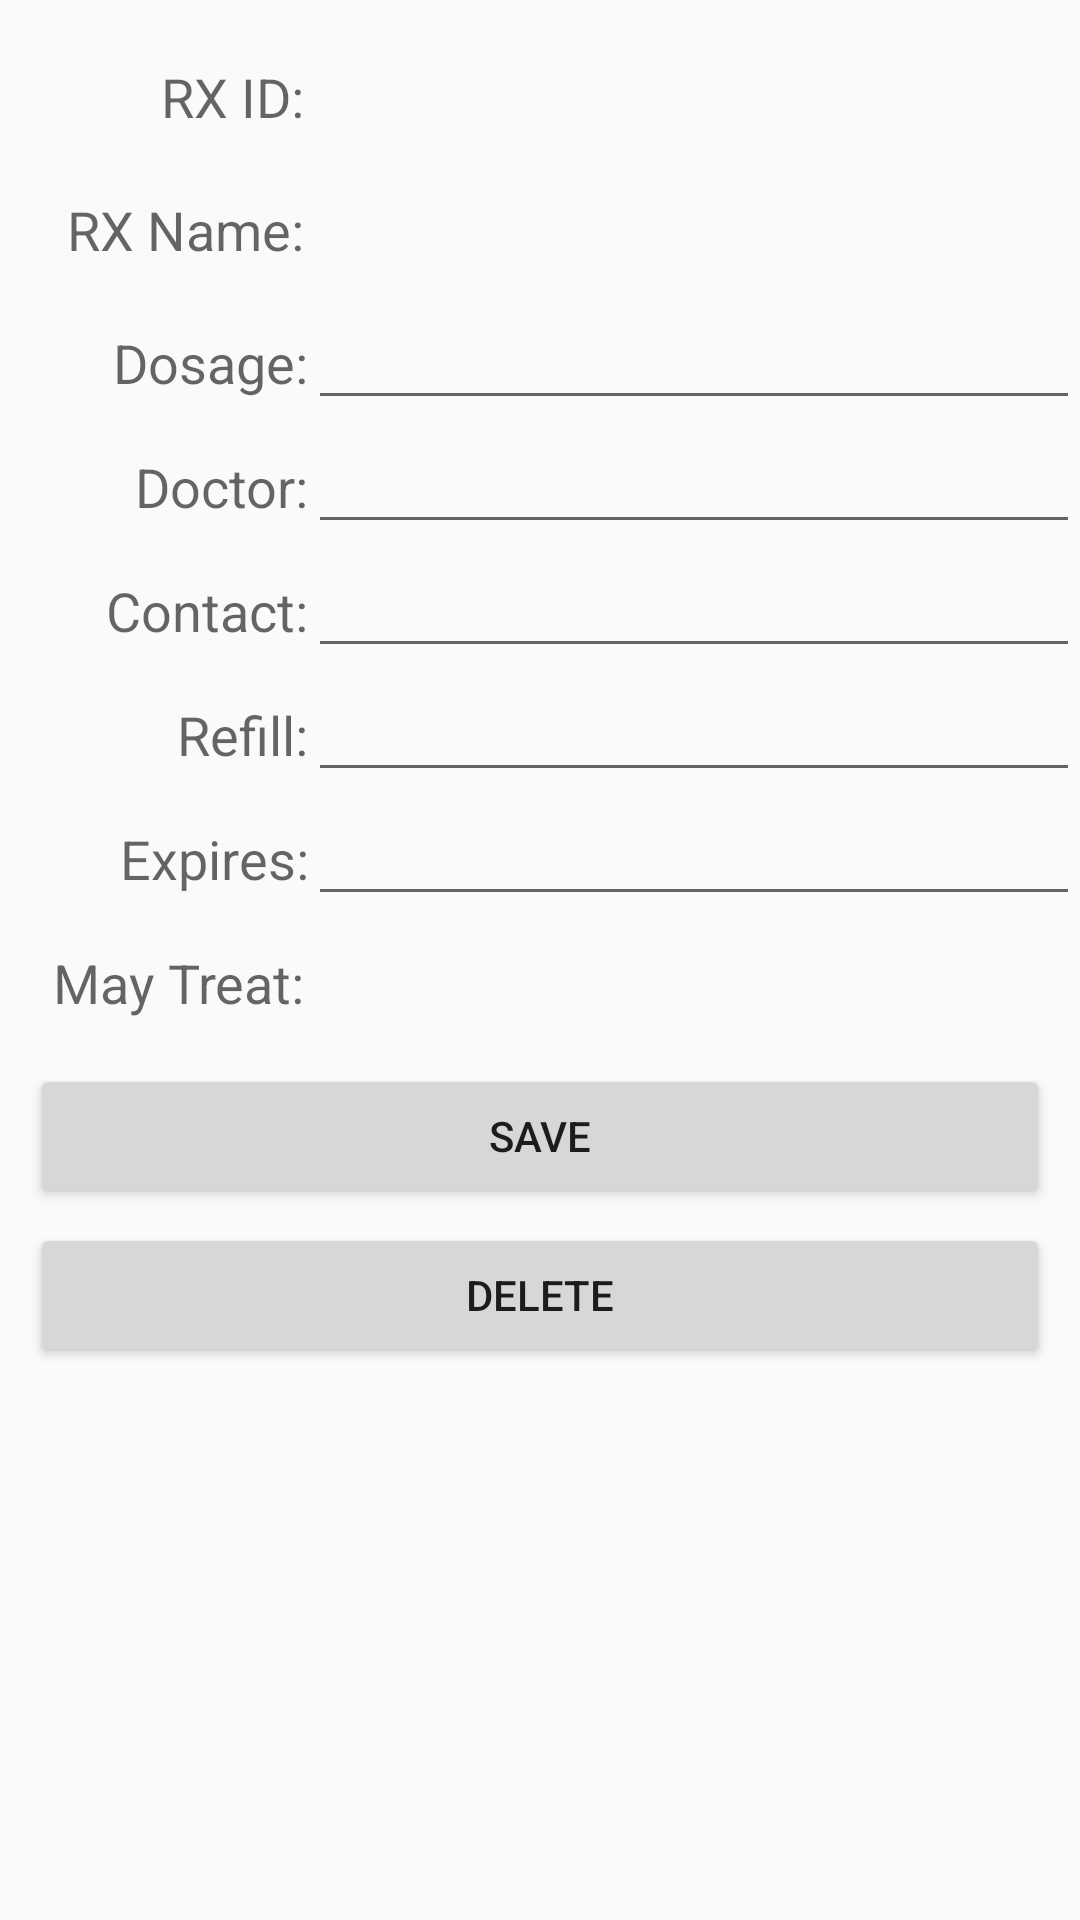

Reconstruct the res/layout file that produces this screen, plus the resources it refers to.
<!-- AndroidManifest.xml: application theme AppTheme -->
<!-- res/layout/activity_edit_med.xml -->
<?xml version="1.0" encoding="utf-8"?>
<ScrollView xmlns:android="http://schemas.android.com/apk/res/android"
    xmlns:tools="http://schemas.android.com/tools"
    android:layout_width="match_parent"
    android:layout_height="wrap_content"
    android:orientation="vertical"
    tools:context=".activity.EditMedActivity">

    <LinearLayout
        android:layout_width="match_parent"
        android:layout_height="match_parent"
        android:orientation="vertical">



    <ImageView
        android:id="@+id/pillImage"
        android:layout_width="match_parent"
        android:layout_height="wrap_content"
        android:layout_gravity="center"
        android:layout_marginTop="10dp"
        />

    <LinearLayout
        android:layout_width="match_parent"
        android:layout_height="wrap_content"
        android:orientation="horizontal">

        <TextView
            android:id="@+id/textRXid"
            android:textAlignment="textEnd"
            android:layout_marginTop="10dp"
            android:layout_width="0dp"
            android:layout_weight="2"
            android:layout_height="wrap_content"
            android:text="RX ID:"
            android:textAppearance="?android:attr/textAppearanceMedium" />

        <TextView
            android:id="@+id/editRXid1"
            android:layout_marginStart="5dp"
            android:layout_marginTop="10dp"
            android:layout_marginBottom="10dp"
            android:layout_width="0dp"
            android:layout_height="wrap_content"
            android:layout_weight="5"
            android:editable="false"
            android:ems="10"
            android:textSize="18sp"
            tools:ignore="Deprecated" />

    </LinearLayout>

    <LinearLayout
        android:layout_width="match_parent"
        android:layout_height="wrap_content"
        android:orientation="horizontal">

        <TextView
            android:id="@+id/textRXName"
            android:textAlignment="textEnd"
            android:layout_marginTop="10dp"
            android:layout_width="0dp"
            android:layout_weight="2"
            android:layout_height="wrap_content"
            android:text="RX Name:"
            android:textAppearance="?android:attr/textAppearanceMedium" />

        <TextView
            android:id="@+id/editRXName"
            android:layout_marginStart="5dp"
            android:layout_marginTop="10dp"
            android:layout_marginBottom="10dp"
            android:layout_width="0dp"
            android:layout_height="wrap_content"
            android:layout_weight="5"
            android:editable="false"
            android:ems="10"
            android:textSize="18sp"
            tools:ignore="Deprecated" />

    </LinearLayout>

    <LinearLayout
        android:layout_width="match_parent"
        android:layout_height="wrap_content"
        android:orientation="horizontal">

        <TextView
            android:id="@+id/textDosage"
            android:textAlignment="textEnd"
            android:layout_width="0dp"
            android:layout_weight="2"
            android:layout_height="wrap_content"
            android:text="Dosage:"
            android:textAppearance="?android:attr/textAppearanceMedium" />

        <EditText
            android:id="@+id/editDosage1"
            android:layout_width="0dp"
            android:layout_weight="5"
            android:layout_height="wrap_content"
            android:ems="10"
            android:inputType="text" />

    </LinearLayout>

    <LinearLayout
        android:layout_width="match_parent"
        android:layout_height="wrap_content"
        android:orientation="horizontal">

        <TextView
            android:id="@+id/textView4"
            android:textAlignment="textEnd"
            android:layout_width="0dp"
            android:layout_weight="2"
            android:layout_height="wrap_content"
            android:text="Doctor:"
            android:textAppearance="?android:attr/textAppearanceMedium" />

        <EditText
            android:id="@+id/editDoc1"
            android:layout_width="0dp"
            android:layout_weight="5"
            android:layout_height="wrap_content"
            android:ems="10"
            android:inputType="text"/>

    </LinearLayout>

        <LinearLayout
            android:layout_width="match_parent"
            android:layout_height="wrap_content"
            android:orientation="horizontal">

            <TextView
                android:id="@+id/txtView_contact"
                android:textAlignment="textEnd"
                android:layout_width="0dp"
                android:layout_weight="2"
                android:layout_height="wrap_content"
                android:text="Contact:"
                android:textAppearance="?android:attr/textAppearanceMedium" />

            <EditText
                android:id="@+id/edit_contact"
                android:layout_width="0dp"
                android:layout_weight="5"
                android:layout_height="wrap_content"
                android:ems="10"
                android:inputType="text"/>

        </LinearLayout>

        <LinearLayout
            android:layout_width="match_parent"
            android:layout_height="wrap_content"
            android:orientation="horizontal">

            <TextView
                android:id="@+id/txtView_refill"
                android:textAlignment="textEnd"
                android:layout_width="0dp"
                android:layout_weight="2"
                android:layout_height="wrap_content"
                android:text="Refill:"
                android:textAppearance="?android:attr/textAppearanceMedium" />

            <EditText
                android:id="@+id/edit_refill"
                android:layout_width="0dp"
                android:layout_weight="5"
                android:layout_height="wrap_content"
                android:ems="10"
                android:inputType="text"/>

        </LinearLayout>

        <LinearLayout
            android:layout_width="match_parent"
            android:layout_height="wrap_content"
            android:orientation="horizontal">

            <TextView
                android:id="@+id/txtView_expires"
                android:textAlignment="textEnd"
                android:layout_width="0dp"
                android:layout_weight="2"
                android:layout_height="wrap_content"
                android:text="Expires:"
                android:textAppearance="?android:attr/textAppearanceMedium" />

            <EditText
                android:id="@+id/edit_expires"
                android:layout_width="0dp"
                android:layout_weight="5"
                android:layout_height="wrap_content"
                android:ems="10"
                android:inputType="text"/>

        </LinearLayout>

        <LinearLayout
            android:layout_width="match_parent"
            android:layout_height="wrap_content"
            android:orientation="horizontal">

            <TextView
                android:id="@+id/txtView_mayTreat"
                android:textAlignment="textEnd"
                android:layout_marginTop="10dp"
                android:layout_width="0dp"
                android:layout_weight="2"
                android:layout_height="wrap_content"
                android:text="May Treat:"
                android:textAppearance="?android:attr/textAppearanceMedium" />

            <TextView
                android:id="@+id/edit_mayTreat"
                android:layout_marginStart="5dp"
                android:layout_marginTop="10dp"
                android:layout_marginBottom="10dp"
                android:layout_width="0dp"
                android:layout_height="wrap_content"
                android:layout_weight="5"
                android:editable="false"
                android:ems="10"
                android:textSize="18sp"
                tools:ignore="Deprecated" />

        </LinearLayout>

    <Button
        android:id="@+id/btnSave"
        android:layout_marginTop="5dp"
        android:layout_marginStart="10dp"
        android:layout_marginEnd="10dp"
        android:layout_width="match_parent"
        android:layout_height="wrap_content"
        android:text="Save" />

        <Button
            android:id="@+id/btnDelete"
            android:layout_marginTop="5dp"
            android:layout_marginStart="10dp"
            android:layout_marginEnd="10dp"
            android:layout_marginBottom="10dp"
            android:layout_width="match_parent"
            android:layout_height="wrap_content"
            android:text="Delete" />


    </LinearLayout>
</ScrollView>
<!-- resources referenced by this layout -->
<resources>
  <style name="AppTheme" parent="Theme.AppCompat.Light.DarkActionBar">
          
          <item name="colorPrimary">@color/colorPrimary</item>
          <item name="colorPrimaryDark">@color/colorPrimaryDark</item>
          <item name="colorAccent">@color/colorAccent</item>
      </style>
  <color name="colorPrimary">#3F51B5</color>
  <color name="colorPrimaryDark">#303F9F</color>
  <color name="colorAccent">#FF4081</color>
</resources>
